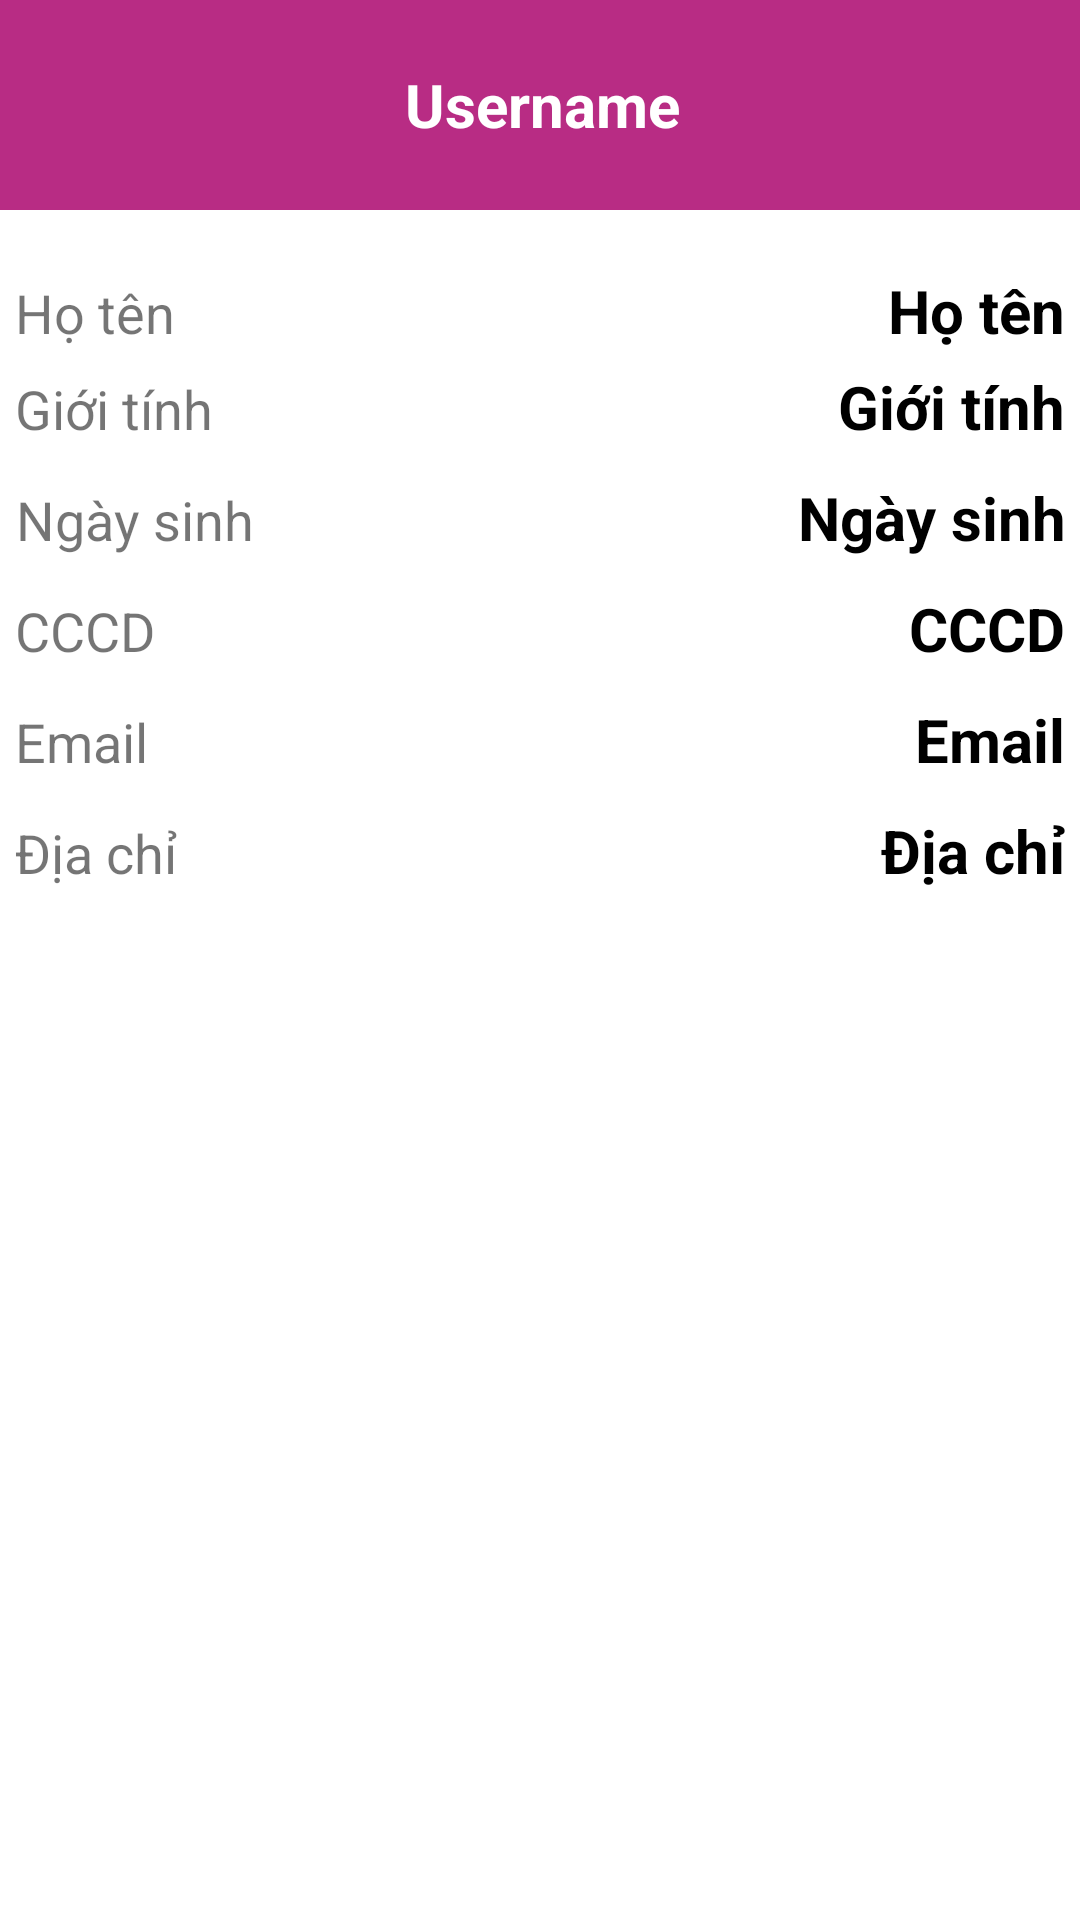

Reconstruct the res/layout file that produces this screen, plus the resources it refers to.
<!-- AndroidManifest.xml: application theme Theme.Do_an -->
<!-- res/layout/activity_thong_tin_ca_nhan.xml -->
<?xml version="1.0" encoding="utf-8"?>
<LinearLayout xmlns:android="http://schemas.android.com/apk/res/android"
    android:orientation="vertical"
    android:layout_width="match_parent"
    android:layout_height="match_parent">

    <LinearLayout
        android:layout_width="match_parent"
        android:layout_height="70dp"
        android:background="@color/MomoColor">
        <ImageButton
            android:id="@+id/bck_ttcn_admin"
            android:paddingLeft="25dp"
            android:layout_width="wrap_content"
            android:layout_height="wrap_content"
            android:layout_gravity="center_vertical"
            android:src="@drawable/baseline_arrow_back_ios_24"
            android:background="@android:color/transparent"/>
        <TextView
            android:layout_width="wrap_content"
            android:layout_height="wrap_content"
            android:text="Username"
            android:textColor="@color/white"
            android:textSize="20sp"
            android:textStyle="bold"
            android:layout_gravity="center"
            android:layout_marginLeft="110dp"
            />
    </LinearLayout>

    <LinearLayout
        android:layout_width="match_parent"
        android:layout_height="wrap_content"
        android:layout_marginTop="20dp"
        android:layout_marginLeft="5dp"
        android:layout_marginRight="5dp">

        <TextView
            android:layout_width="wrap_content"
            android:layout_height="wrap_content"
            android:gravity="center"
            android:text="Họ tên"
            android:textSize="18sp" />

        <TextView
            android:id="@+id/hoten_admin"
            android:layout_width="match_parent"
            android:layout_height="wrap_content"
            android:gravity="end"
            android:text="Họ tên"
            android:textColor="@color/black"
            android:textSize="20sp"
            android:textStyle="bold" />

    </LinearLayout>
    <LinearLayout
        android:layout_width="match_parent"
        android:layout_height="wrap_content"
        android:layout_margin="5dp">

        <TextView
            android:layout_width="wrap_content"
            android:layout_height="wrap_content"
            android:gravity="center"
            android:text="Giới tính"
            android:textSize="18sp" />

        <TextView
            android:id="@+id/gioitinh_admin"
            android:layout_width="match_parent"
            android:layout_height="wrap_content"
            android:gravity="end"
            android:text="Giới tính"
            android:textColor="@color/black"
            android:textSize="20sp"
            android:textStyle="bold" />

    </LinearLayout>
    <LinearLayout
        android:layout_width="match_parent"
        android:layout_height="wrap_content"
        android:layout_margin="5dp">

        <TextView
            android:layout_width="wrap_content"
            android:layout_height="wrap_content"
            android:gravity="center"
            android:text="Ngày sinh"
            android:textSize="18sp" />

        <TextView
            android:id="@+id/ngaysinh_admin"
            android:layout_width="match_parent"
            android:layout_height="wrap_content"
            android:gravity="end"
            android:text="Ngày sinh"
            android:textColor="@color/black"
            android:textSize="20sp"
            android:textStyle="bold" />

    </LinearLayout>
    <LinearLayout
        android:layout_width="match_parent"
        android:layout_height="wrap_content"
        android:layout_margin="5dp">

        <TextView
            android:layout_width="wrap_content"
            android:layout_height="wrap_content"
            android:gravity="center"
            android:text="CCCD"
            android:textSize="18sp" />

        <TextView
            android:id="@+id/cccd_admin"
            android:layout_width="match_parent"
            android:layout_height="wrap_content"
            android:gravity="end"
            android:text="CCCD"
            android:textColor="@color/black"
            android:textSize="20sp"
            android:textStyle="bold" />

    </LinearLayout>
    <LinearLayout
        android:layout_width="match_parent"
        android:layout_height="wrap_content"
        android:layout_margin="5dp">

        <TextView
            android:layout_width="wrap_content"
            android:layout_height="wrap_content"
            android:gravity="center"
            android:text="Email"
            android:textSize="18sp" />

        <TextView
            android:id="@+id/email_admin"
            android:layout_width="match_parent"
            android:layout_height="wrap_content"
            android:gravity="end"
            android:text="Email"
            android:textColor="@color/black"
            android:textSize="20sp"
            android:textStyle="bold" />

    </LinearLayout>
    <LinearLayout
        android:layout_width="match_parent"
        android:layout_height="wrap_content"
        android:layout_margin="5dp">

        <TextView
            android:layout_width="wrap_content"
            android:layout_height="wrap_content"
            android:gravity="center"
            android:text="Địa chỉ"
            android:textSize="18sp" />

        <TextView
            android:id="@+id/diachi_admin"
            android:layout_width="match_parent"
            android:layout_height="wrap_content"
            android:gravity="end"
            android:text="Địa chỉ"
            android:textColor="@color/black"
            android:textSize="20sp"
            android:textStyle="bold" />

    </LinearLayout>
</LinearLayout>
<!-- resources referenced by this layout -->
<resources>
  <color name="MomoColor">#B82C84</color>
  <color name="black">#FF000000</color>
  <color name="white">#FFFFFFFF</color>
  <style name="Theme.Do_an" parent="Theme.MaterialComponents.DayNight.DarkActionBar">
          
          <item name="colorPrimary">@color/MomoColor</item>
          <item name="colorPrimaryVariant">@color/purple_700</item>
          <item name="colorOnPrimary">@color/white</item>
          
          <item name="colorSecondary">@color/teal_200</item>
          <item name="colorSecondaryVariant">@color/teal_700</item>
          <item name="colorOnSecondary">@color/black</item>
          
          <item name="android:statusBarColor">?attr/colorPrimaryVariant</item>
          
      </style>
  <color name="purple_700">#FF3700B3</color>
  <color name="teal_200">#FF03DAC5</color>
  <color name="teal_700">#FF018786</color>
</resources>
